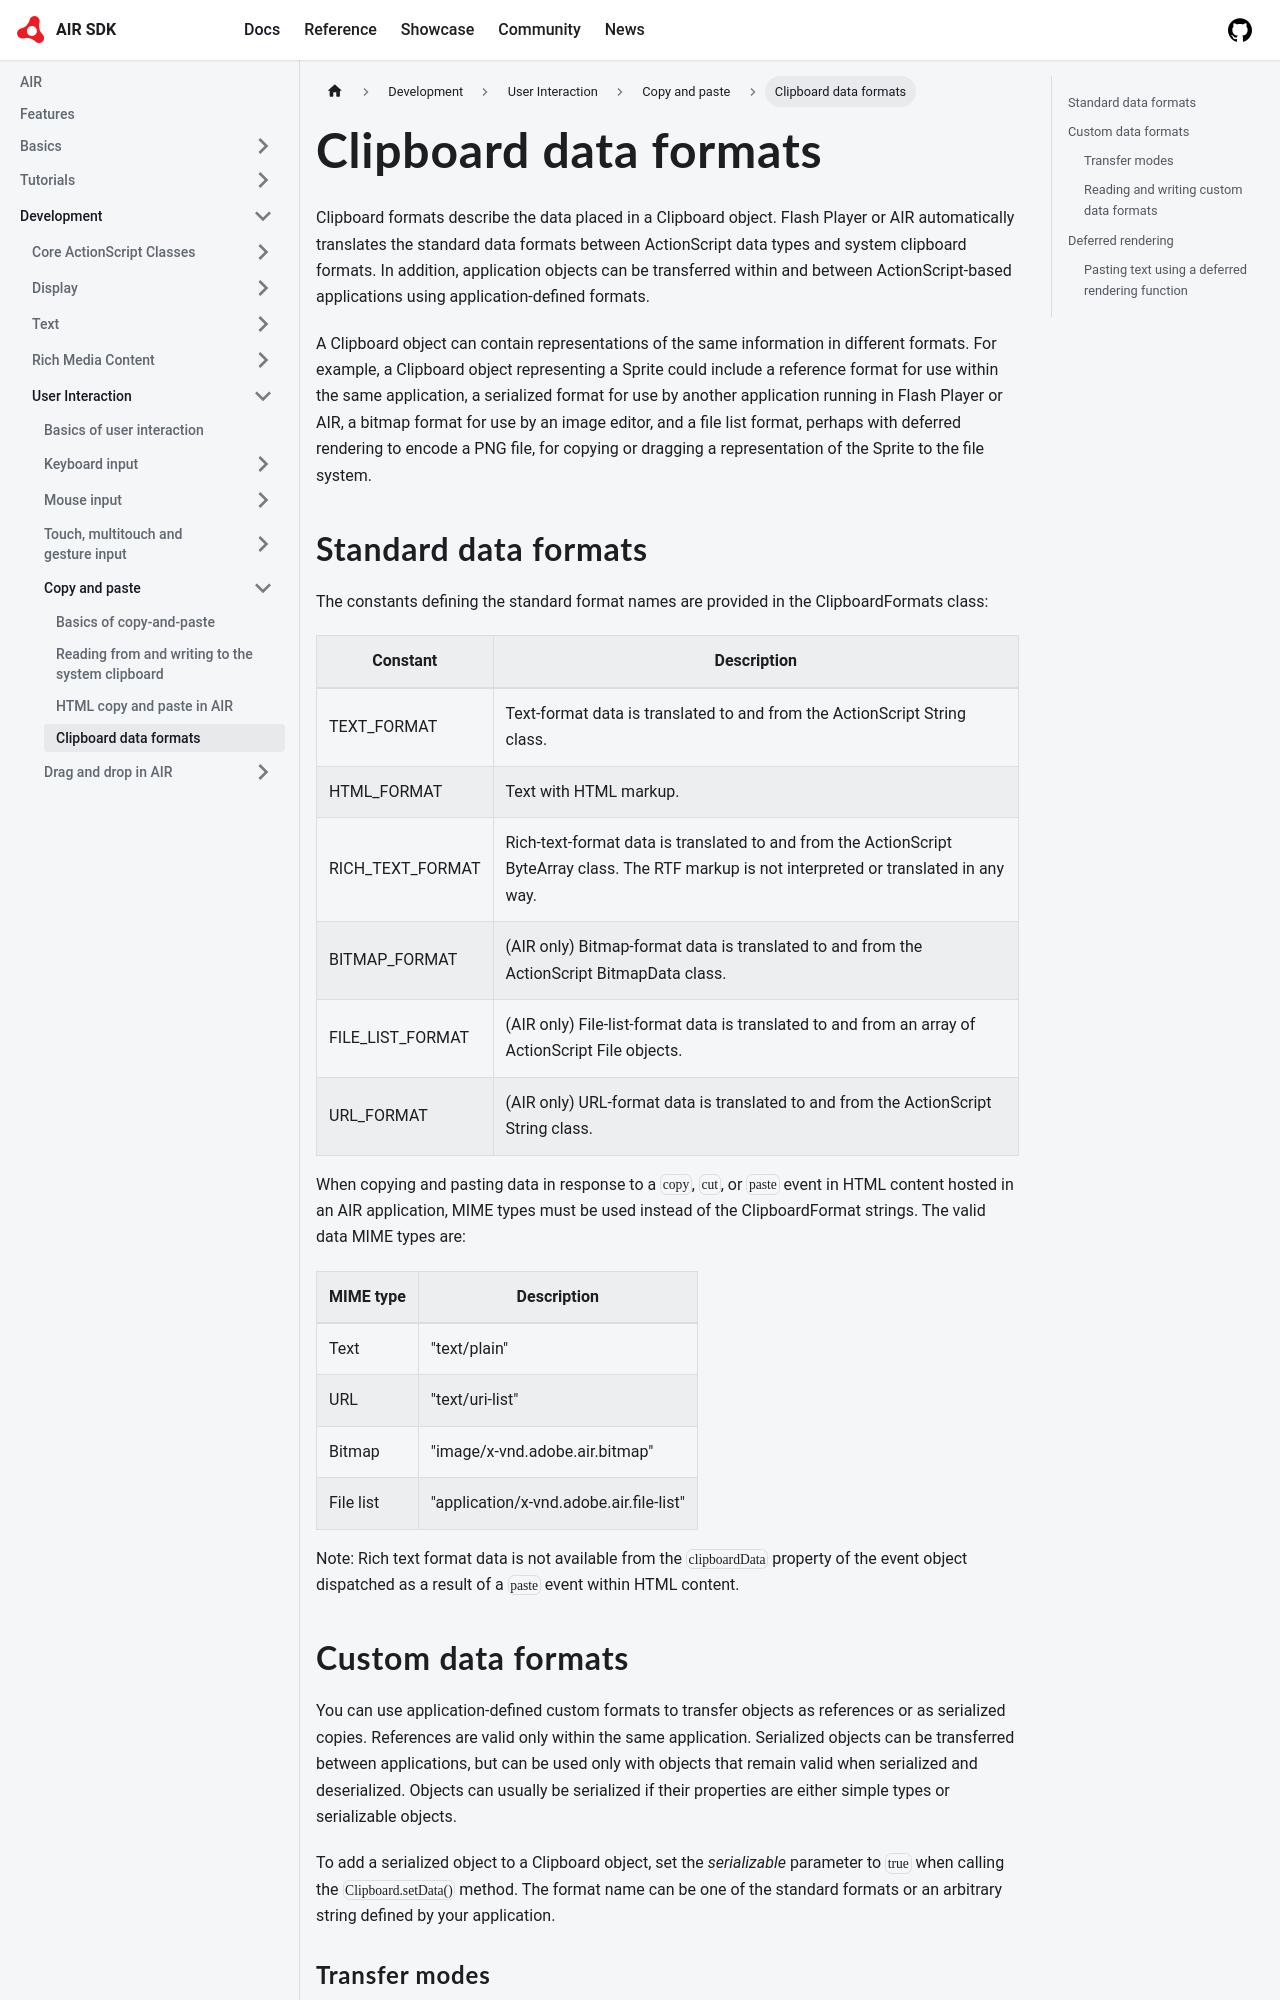

repository: airsdk/airsdk.dev · page: docs/development/user-interaction/copy-and-paste/clipboard-data-formats.html · generator: docusaurus

---
sidebar_position: 4
---

# Clipboard data formats

Clipboard formats describe the data placed in a Clipboard object. Flash Player
or AIR automatically translates the standard data formats between ActionScript
data types and system clipboard formats. In addition, application objects can be
transferred within and between ActionScript-based applications using
application-defined formats.

A Clipboard object can contain representations of the same information in
different formats. For example, a Clipboard object representing a Sprite could
include a reference format for use within the same application, a serialized
format for use by another application running in Flash Player or AIR, a bitmap
format for use by an image editor, and a file list format, perhaps with deferred
rendering to encode a PNG file, for copying or dragging a representation of the
Sprite to the file system.

## Standard data formats

The constants defining the standard format names are provided in the
ClipboardFormats class:

| Constant         | Description                                                                                                                                   |
| ---------------- | --------------------------------------------------------------------------------------------------------------------------------------------- |
| TEXT_FORMAT      | Text-format data is translated to and from the ActionScript String class.                                                                     |
| HTML_FORMAT      | Text with HTML markup.                                                                                                                        |
| RICH_TEXT_FORMAT | Rich-text-format data is translated to and from the ActionScript ByteArray class. The RTF markup is not interpreted or translated in any way. |
| BITMAP_FORMAT    | (AIR only) Bitmap-format data is translated to and from the ActionScript BitmapData class.                                                    |
| FILE_LIST_FORMAT | (AIR only) File-list-format data is translated to and from an array of ActionScript File objects.                                             |
| URL_FORMAT       | (AIR only) URL-format data is translated to and from the ActionScript String class.                                                           |

When copying and pasting data in response to a `copy`, `cut`, or `paste` event
in HTML content hosted in an AIR application, MIME types must be used instead of
the ClipboardFormat strings. The valid data MIME types are:

| MIME type | Description                             |
| --------- | --------------------------------------- |
| Text      | "text/plain"                            |
| URL       | "text/uri-list"                         |
| Bitmap    | "image/x-vnd.adobe.air.bitmap"          |
| File list | "application/x-vnd.adobe.air.file-list" |

Note: Rich text format data is not available from the `clipboardData` property
of the event object dispatched as a result of a `paste` event within HTML
content.
